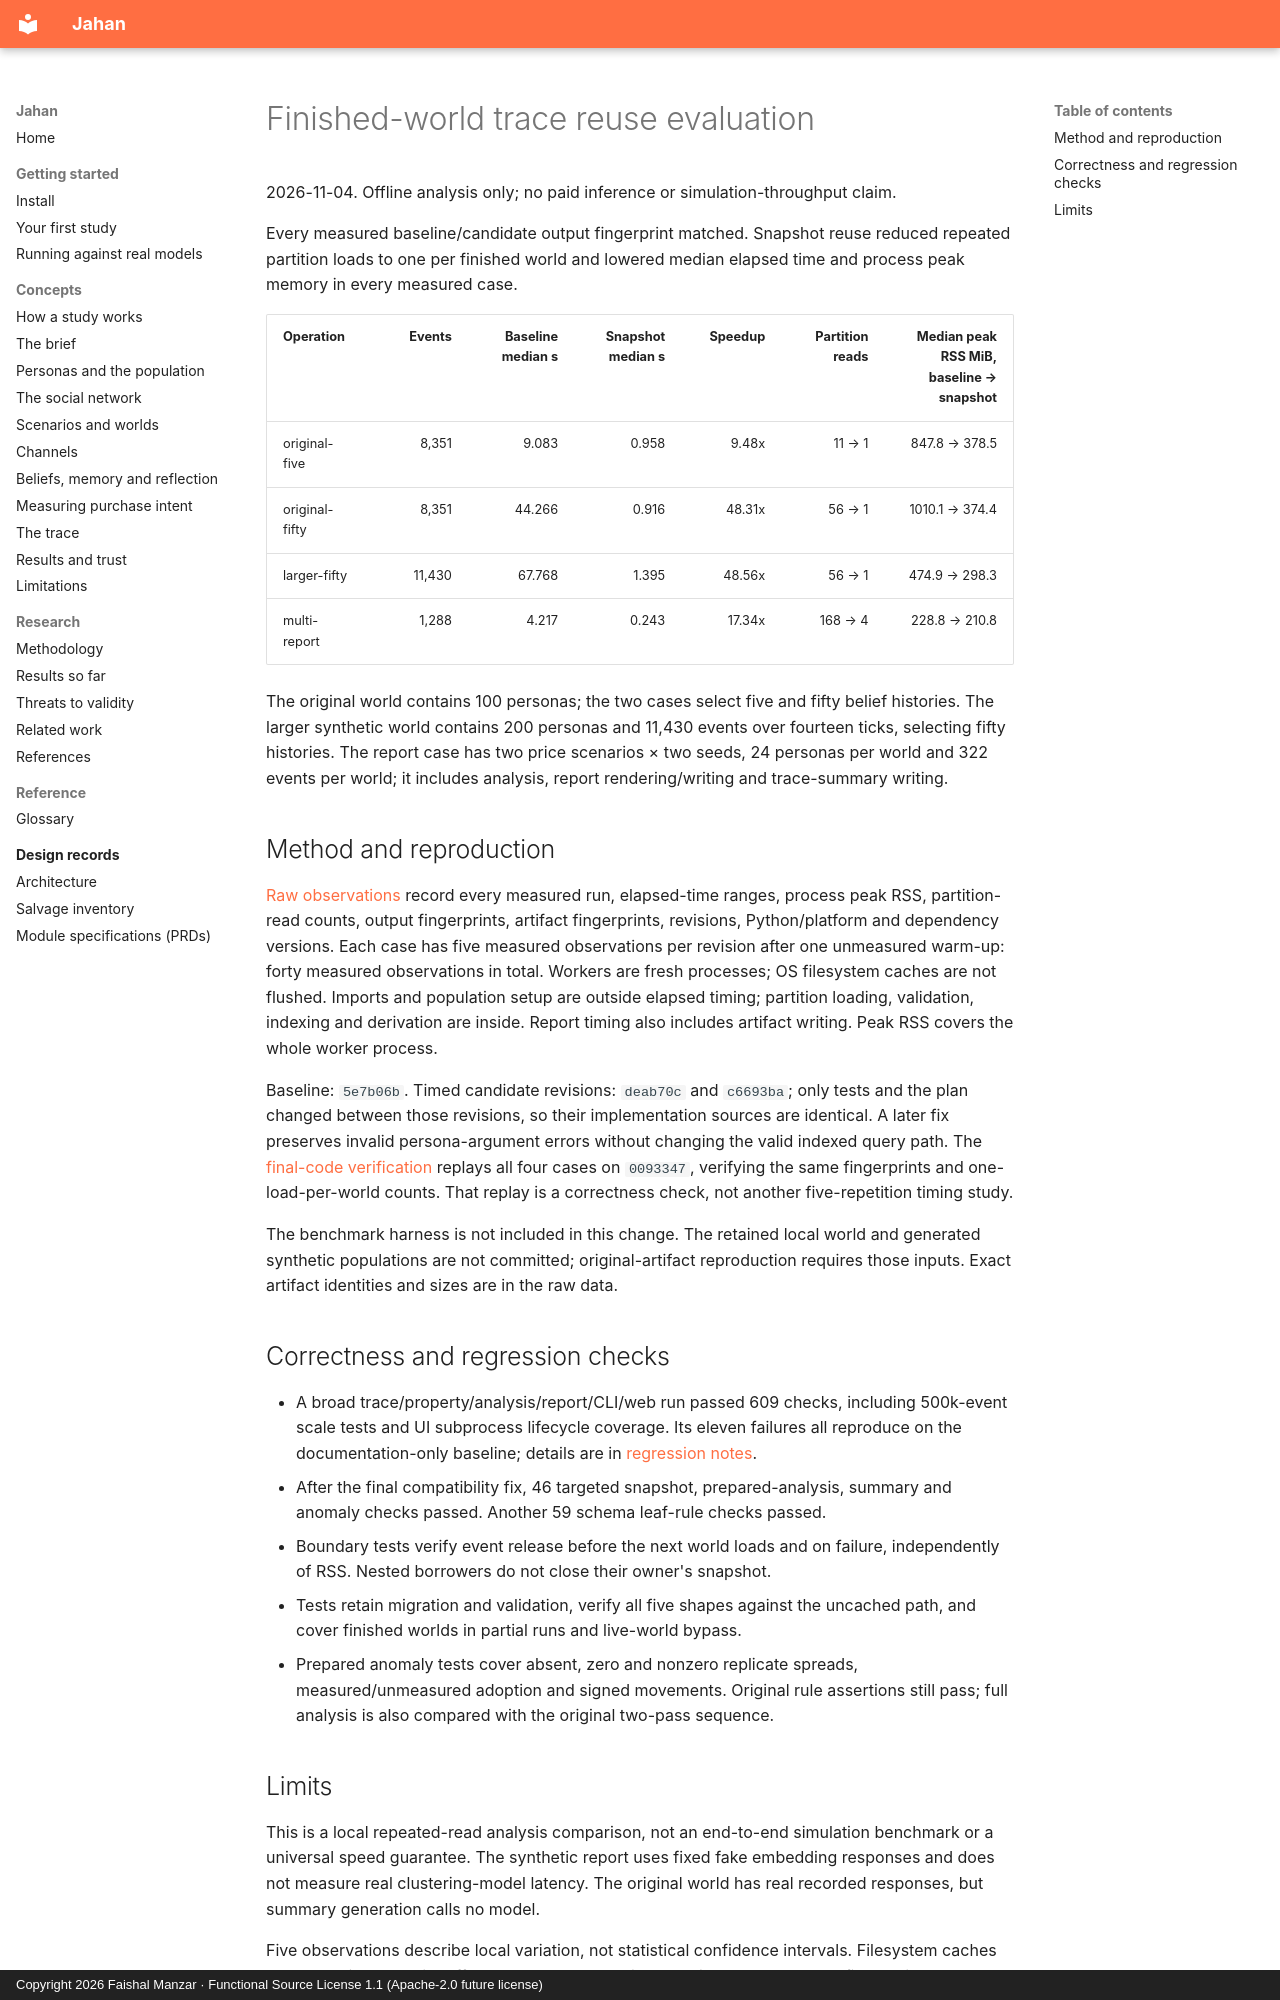

repository: fm882/jahan · page: evaluations/2026-11-04-trace-reuse/index.html · generator: mkdocs · copyright: Copyright 2026 Faishal Manzar · Functional Source License 1.1 (Apache-2.0 future license)

# Finished-world trace reuse evaluation

2026-11-04. Offline analysis only; no paid inference or simulation-throughput claim.

Every measured baseline/candidate output fingerprint matched. Snapshot reuse
reduced repeated partition loads to one per finished world and lowered median
elapsed time and process peak memory in every measured case.

| Operation | Events | Baseline median s | Snapshot median s | Speedup | Partition reads | Median peak RSS MiB, baseline → snapshot |
|---|---:|---:|---:|---:|---:|---:|
| original-five | 8,351 | 9.083 | 0.958 | 9.48x | 11 → 1 | 847.8 → 378.5 |
| original-fifty | 8,351 | 44.266 | 0.916 | 48.31x | 56 → 1 | 1010.1 → 374.4 |
| larger-fifty | 11,430 | 67.768 | 1.395 | 48.56x | 56 → 1 | 474.9 → 298.3 |
| multi-report | 1,288 | 4.217 | 0.243 | 17.34x | 168 → 4 | 228.8 → 210.8 |

The original world contains 100 personas; the two cases select five and fifty
belief histories. The larger synthetic world contains 200 personas and 11,430
events over fourteen ticks, selecting fifty histories. The report case has two
price scenarios × two seeds, 24 personas per world and 322 events per world;
it includes analysis, report rendering/writing and trace-summary writing.

## Method and reproduction

[Raw observations](measurements.json) record every measured run, elapsed-time
ranges, process peak RSS, partition-read counts, output fingerprints, artifact
fingerprints, revisions, Python/platform and dependency versions. Each case has
five measured observations per revision after one unmeasured warm-up: forty
measured observations in total. Workers are fresh processes; OS filesystem
caches are not flushed. Imports and population setup are outside elapsed timing;
partition loading, validation, indexing and derivation are inside. Report timing
also includes artifact writing. Peak RSS covers the whole worker process.

Baseline: `5e7b06b`. Timed candidate revisions: `deab70c` and `c6693ba`;
only tests and the plan changed between those revisions, so their implementation
sources are identical. A later fix preserves invalid persona-argument errors
without changing the valid indexed query path. The
[final-code verification](final-code-verification.json) replays all four cases
on `0093347`, verifying the same fingerprints and one-load-per-world counts.
That replay is a correctness check, not another five-repetition timing study.

The benchmark harness is not included in this change. The retained local world
and generated synthetic populations are not committed; original-artifact reproduction
requires those inputs. Exact artifact identities and sizes are in the raw data.

## Correctness and regression checks

- A broad trace/property/analysis/report/CLI/web run passed 609 checks, including
  500k-event scale tests and UI subprocess lifecycle coverage. Its eleven failures
  all reproduce on the documentation-only baseline; details are in
  [regression notes](regressions.md).
- After the final compatibility fix, 46 targeted snapshot, prepared-analysis,
  summary and anomaly checks passed. Another 59 schema leaf-rule checks passed.
- Boundary tests verify event release before the next world loads and on failure,
  independently of RSS. Nested borrowers do not close their owner's snapshot.
- Tests retain migration and validation, verify all five shapes against the
  uncached path, and cover finished worlds in partial runs and live-world bypass.
- Prepared anomaly tests cover absent, zero and nonzero replicate spreads,
  measured/unmeasured adoption and signed movements. Original rule assertions
  still pass; full analysis is also compared with the original two-pass sequence.
